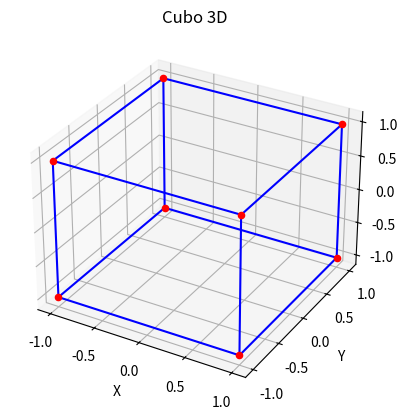

The matplotlib source for this figure:
import numpy as np
import matplotlib.pyplot as plt
from mpl_toolkits.mplot3d import Axes3D

vertices = np.array([
    [-1, -1, -1], 
    [1, -1, -1],   
    [1, 1, -1],    
    [-1, 1, -1],   
    [-1, -1, 1],   
    [1, -1, 1],   
    [1, 1, 1],     
    [-1, 1, 1]     
])

arestas = [
    [0, 1], [1, 2], [2, 3], [3, 0],  
    [4, 5], [5, 6], [6, 7], [7, 4],  
    [0, 4], [1, 5], [2, 6], [3, 7]   
]

def plot_cubo(vertices, arestas):
    """Função para desenhar o cubo."""
    fig = plt.figure()
    ax = fig.add_subplot(111, projection='3d')

    for v in vertices:
        ax.scatter(v[0], v[1], v[2], color='red')

    for edge in arestas:
        v0, v1 = vertices[edge[0]], vertices[edge[1]]
        ax.plot([v0[0], v1[0]], [v0[1], v1[1]], [v0[2], v1[2]], color='blue')

    ax.set_xlabel('X')
    ax.set_ylabel('Y')
    ax.set_zlabel('Z')
    ax.set_title('Cubo 3D')
    plt.show()

plot_cubo(vertices, arestas)
